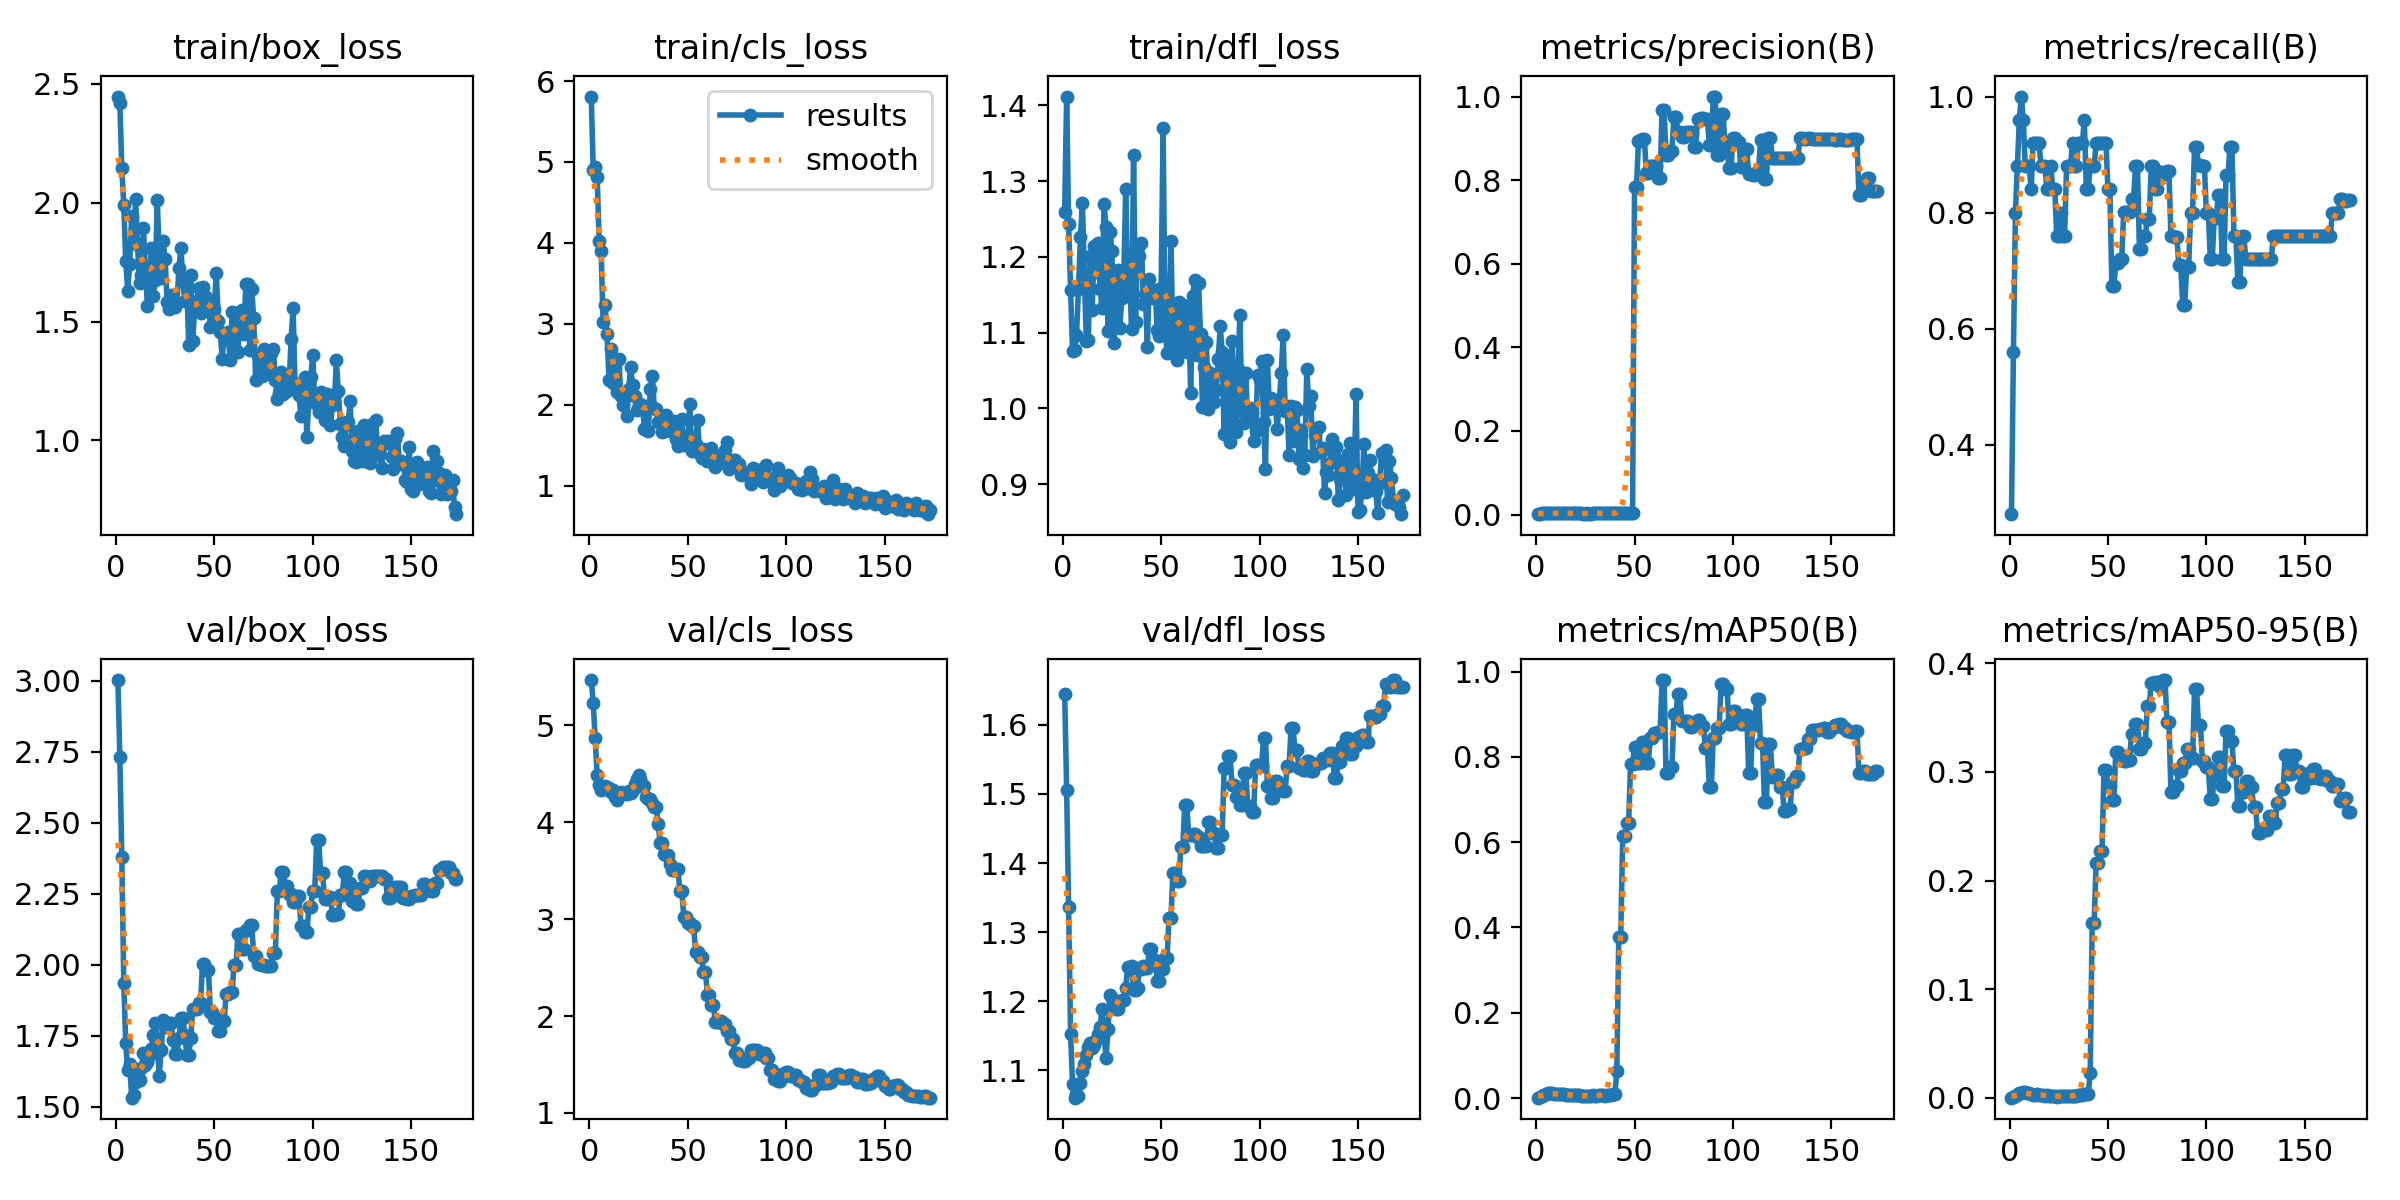

The table this chart was drawn from, first rows:
epoch, time, train/box_loss, train/cls_loss, train/dfl_loss, metrics/precision(B), metrics/recall(B), metrics/mAP50(B), metrics/mAP50-95(B), val/box_loss, val/cls_loss, val/dfl_loss, lr/pg0, lr/pg1, lr/pg2
1, 18.31, 2.447, 5.809, 1.26, 0.00093, 0.28, 0.00086, 0.00021, 3.002, 5.468, 1.645, 2e-05, 2e-05, 2e-05
2, 37.26, 2.42, 4.906, 1.412, 0.00187, 0.56, 0.00221, 0.00062, 2.733, 5.228, 1.506, 5.9703e-05, 5.9703e-05, 5.9703e-05
3, 60.56, 2.146, 4.941, 1.243, 0.00267, 0.8, 0.00404, 0.00147, 2.379, 4.868, 1.336, 9.901e-05, 9.901e-05, 9.901e-05
4, 79.42, 1.99, 4.814, 1.157, 0.00293, 0.88, 0.00697, 0.00288, 1.935, 4.488, 1.153, 0.0001379, 0.0001379, 0.0001379
5, 96.72, 1.753, 4.018, 1.076, 0.0032, 0.96, 0.01037, 0.00421, 1.724, 4.388, 1.08, 0.0001764, 0.0001764, 0.0001764
6, 113.3, 1.629, 3.901, 1.077, 0.00333, 1, 0.01285, 0.00454, 1.628, 4.328, 1.061, 0.0002146, 0.0002146, 0.0002146
7, 131.8, 1.743, 3.022, 1.096, 0.0032, 0.96, 0.01228, 0.00501, 1.651, 4.346, 1.066, 0.0002523, 0.0002523, 0.0002523
8, 148.6, 1.942, 3.236, 1.158, 0.00293, 0.88, 0.01126, 0.00524, 1.532, 4.375, 1.063, 0.0002896, 0.0002896, 0.0002896
9, 165.1, 1.833, 2.88, 1.226, 0.00293, 0.88, 0.01038, 0.00437, 1.542, 4.343, 1.082, 0.0003265, 0.0003265, 0.0003265
10, 181.6, 2.014, 2.311, 1.271, 0.00293, 0.88, 0.0101, 0.00419, 1.588, 4.355, 1.099, 0.0003631, 0.0003631, 0.0003631
11, 197.8, 1.821, 2.689, 1.177, 0.0028, 0.84, 0.00885, 0.00331, 1.621, 4.312, 1.11, 0.0003992, 0.0003992, 0.0003992
12, 214, 1.663, 2.265, 1.089, 0.00307, 0.92, 0.0092, 0.00309, 1.596, 4.336, 1.123, 0.000435, 0.000435, 0.000435
13, 230.8, 1.696, 2.46, 1.09, 0.00307, 0.92, 0.00856, 0.00288, 1.638, 4.256, 1.134, 0.0004703, 0.0004703, 0.0004703
14, 247.7, 1.893, 2.157, 1.201, 0.00307, 0.92, 0.00875, 0.00324, 1.69, 4.23, 1.14, 0.0005053, 0.0005053, 0.0005053
15, 263.7, 1.71, 2.563, 1.13, 0.00307, 0.92, 0.00805, 0.0031, 1.646, 4.279, 1.133, 0.0005398, 0.0005398, 0.0005398
16, 279.6, 1.566, 2.11, 1.215, 0.00293, 0.88, 0.00719, 0.00277, 1.659, 4.313, 1.137, 0.000574, 0.000574, 0.000574
17, 295.6, 1.657, 1.994, 1.18, 0.00293, 0.88, 0.00676, 0.0023, 1.679, 4.289, 1.144, 0.0006077, 0.0006077, 0.0006077
18, 311.6, 1.808, 2.101, 1.218, 0.00293, 0.88, 0.00664, 0.00217, 1.703, 4.306, 1.153, 0.0006411, 0.0006411, 0.0006411
19, 327.5, 1.606, 1.857, 1.158, 0.0028, 0.84, 0.00661, 0.00234, 1.754, 4.287, 1.163, 0.0006741, 0.0006741, 0.0006741
20, 344, 1.676, 2.193, 1.132, 0.0028, 0.84, 0.00622, 0.00205, 1.796, 4.319, 1.189, 0.0007066, 0.0007066, 0.0007066
21, 359.8, 2.011, 2.47, 1.27, 0.00293, 0.88, 0.00627, 0.00202, 1.723, 4.299, 1.155, 0.0007388, 0.0007388, 0.0007388
22, 375.8, 1.785, 2.247, 1.239, 0.0028, 0.84, 0.00616, 0.0019, 1.61, 4.334, 1.118, 0.0007706, 0.0007706, 0.0007706
23, 391.8, 1.683, 2.114, 1.102, 0.0028, 0.84, 0.00563, 0.00147, 1.701, 4.399, 1.16, 0.000802, 0.000802, 0.000802
24, 407.8, 1.838, 1.938, 1.233, 0.00253, 0.76, 0.00478, 0.00119, 1.804, 4.444, 1.21, 0.000833, 0.000833, 0.000833
25, 423.9, 1.765, 2, 1.208, 0.00253, 0.76, 0.00522, 0.00134, 1.781, 4.487, 1.204, 0.0008636, 0.0008636, 0.0008636
26, 440.6, 1.583, 2.007, 1.086, 0.00267, 0.8, 0.00532, 0.00133, 1.788, 4.443, 1.198, 0.0008938, 0.0008938, 0.0008938
27, 456.4, 1.554, 1.981, 1.171, 0.00253, 0.76, 0.00483, 0.00134, 1.796, 4.374, 1.189, 0.0009236, 0.0009236, 0.0009236
28, 472.2, 1.611, 1.704, 1.183, 0.00253, 0.76, 0.00483, 0.00134, 1.796, 4.374, 1.189, 0.000953, 0.000953, 0.000953
29, 488.1, 1.581, 1.985, 1.106, 0.00293, 0.88, 0.00613, 0.00169, 1.735, 4.262, 1.2, 0.000982, 0.000982, 0.000982
30, 504.1, 1.562, 1.674, 1.146, 0.00293, 0.88, 0.0056, 0.00177, 1.686, 4.24, 1.202, 0.001011, 0.001011, 0.001011
31, 519.9, 1.579, 2.194, 1.168, 0.00293, 0.88, 0.0056, 0.00177, 1.686, 4.24, 1.202, 0.001039, 0.001039, 0.001039
32, 536.3, 1.724, 2.358, 1.29, 0.00307, 0.92, 0.00637, 0.00183, 1.742, 4.198, 1.219, 0.001067, 0.001067, 0.001067
33, 552.4, 1.811, 1.965, 1.162, 0.00293, 0.88, 0.00611, 0.00178, 1.813, 4.16, 1.249, 0.001094, 0.001094, 0.001094
34, 569.1, 1.675, 1.953, 1.171, 0.00293, 0.88, 0.00611, 0.00178, 1.813, 4.16, 1.249, 0.001121, 0.001121, 0.001121
35, 585, 1.586, 1.789, 1.105, 0.00307, 0.92, 0.00584, 0.00225, 1.754, 3.978, 1.251, 0.001148, 0.001148, 0.001148
36, 600.9, 1.649, 1.791, 1.334, 0.00307, 0.92, 0.00702, 0.00308, 1.681, 3.785, 1.217, 0.001174, 0.001174, 0.001174
37, 616.8, 1.4, 1.66, 1.114, 0.00307, 0.92, 0.00702, 0.00308, 1.681, 3.785, 1.217, 0.0012, 0.0012, 0.0012
38, 632.8, 1.696, 1.676, 1.213, 0.0032, 0.96, 0.00752, 0.00325, 1.742, 3.675, 1.219, 0.001225, 0.001225, 0.001225
39, 648.6, 1.419, 1.875, 1.201, 0.0028, 0.84, 0.00876, 0.00384, 1.843, 3.665, 1.247, 0.00125, 0.00125, 0.00125
40, 664.5, 1.553, 1.778, 1.218, 0.0028, 0.84, 0.00876, 0.00384, 1.843, 3.665, 1.247, 0.001275, 0.001275, 0.001275
41, 680.5, 1.585, 1.669, 1.137, 0.00293, 0.88, 0.06333, 0.02304, 1.844, 3.568, 1.251, 0.001299, 0.001299, 0.001299
42, 696.6, 1.643, 1.676, 1.151, 0.00293, 0.88, 0.3787, 0.1609, 1.867, 3.511, 1.248, 0.001323, 0.001323, 0.001323
43, 712.5, 1.537, 1.798, 1.082, 0.00293, 0.88, 0.3787, 0.1609, 1.867, 3.511, 1.248, 0.001347, 0.001347, 0.001347
44, 728.6, 1.647, 1.575, 1.171, 0.00307, 0.92, 0.6142, 0.2165, 2.003, 3.519, 1.275, 0.00137, 0.00137, 0.00137
45, 744.6, 1.591, 1.496, 1.154, 0.00307, 0.92, 0.6142, 0.2165, 2.003, 3.519, 1.275, 0.001392, 0.001392, 0.001392
46, 760.7, 1.604, 1.61, 1.146, 0.00307, 0.92, 0.6459, 0.2276, 1.98, 3.286, 1.259, 0.001415, 0.001415, 0.001415
47, 776.6, 1.57, 1.823, 1.156, 0.00307, 0.92, 0.6459, 0.2276, 1.98, 3.286, 1.259, 0.001436, 0.001436, 0.001436
48, 792.6, 1.476, 1.508, 1.103, 0.00307, 0.92, 0.7838, 0.3015, 1.834, 3.027, 1.229, 0.001458, 0.001458, 0.001458
49, 808.5, 1.577, 1.535, 1.096, 0.00307, 0.92, 0.7838, 0.3015, 1.834, 3.027, 1.229, 0.001479, 0.001479, 0.001479
50, 824.6, 1.554, 1.522, 1.158, 0.784, 0.84, 0.8227, 0.2873, 1.814, 2.962, 1.247, 0.0015, 0.0015, 0.0015
51, 840.5, 1.704, 2.013, 1.37, 0.784, 0.84, 0.8227, 0.2873, 1.814, 2.962, 1.247, 0.001505, 0.001505, 0.001505
52, 856.7, 1.503, 1.43, 1.107, 0.8939, 0.6739, 0.7854, 0.2741, 1.767, 2.925, 1.262, 0.001495, 0.001495, 0.001495
53, 872.5, 1.456, 1.465, 1.073, 0.8939, 0.6739, 0.7854, 0.2741, 1.767, 2.925, 1.262, 0.001485, 0.001485, 0.001485
54, 888.5, 1.343, 1.515, 1.096, 0.8991, 0.7128, 0.8357, 0.3185, 1.803, 2.664, 1.321, 0.001475, 0.001475, 0.001475
55, 904.5, 1.442, 1.816, 1.221, 0.8991, 0.7128, 0.8357, 0.3185, 1.803, 2.664, 1.321, 0.001465, 0.001465, 0.001465
56, 920.7, 1.432, 1.387, 1.085, 0.8174, 0.72, 0.7862, 0.3112, 1.896, 2.608, 1.386, 0.001455, 0.001455, 0.001455
57, 936.7, 1.454, 1.346, 1.135, 0.8174, 0.72, 0.7862, 0.3112, 1.896, 2.608, 1.386, 0.001446, 0.001446, 0.001446
58, 952.7, 1.338, 1.45, 1.064, 0.8334, 0.8005, 0.8435, 0.3105, 1.903, 2.459, 1.373, 0.001436, 0.001436, 0.001436
59, 968.6, 1.54, 1.422, 1.141, 0.8334, 0.8005, 0.8435, 0.3105, 1.903, 2.459, 1.373, 0.001426, 0.001426, 0.001426
60, 984.5, 1.395, 1.31, 1.077, 0.8336, 0.8013, 0.8548, 0.3112, 1.999, 2.218, 1.423, 0.001416, 0.001416, 0.001416
... 113 more rows
